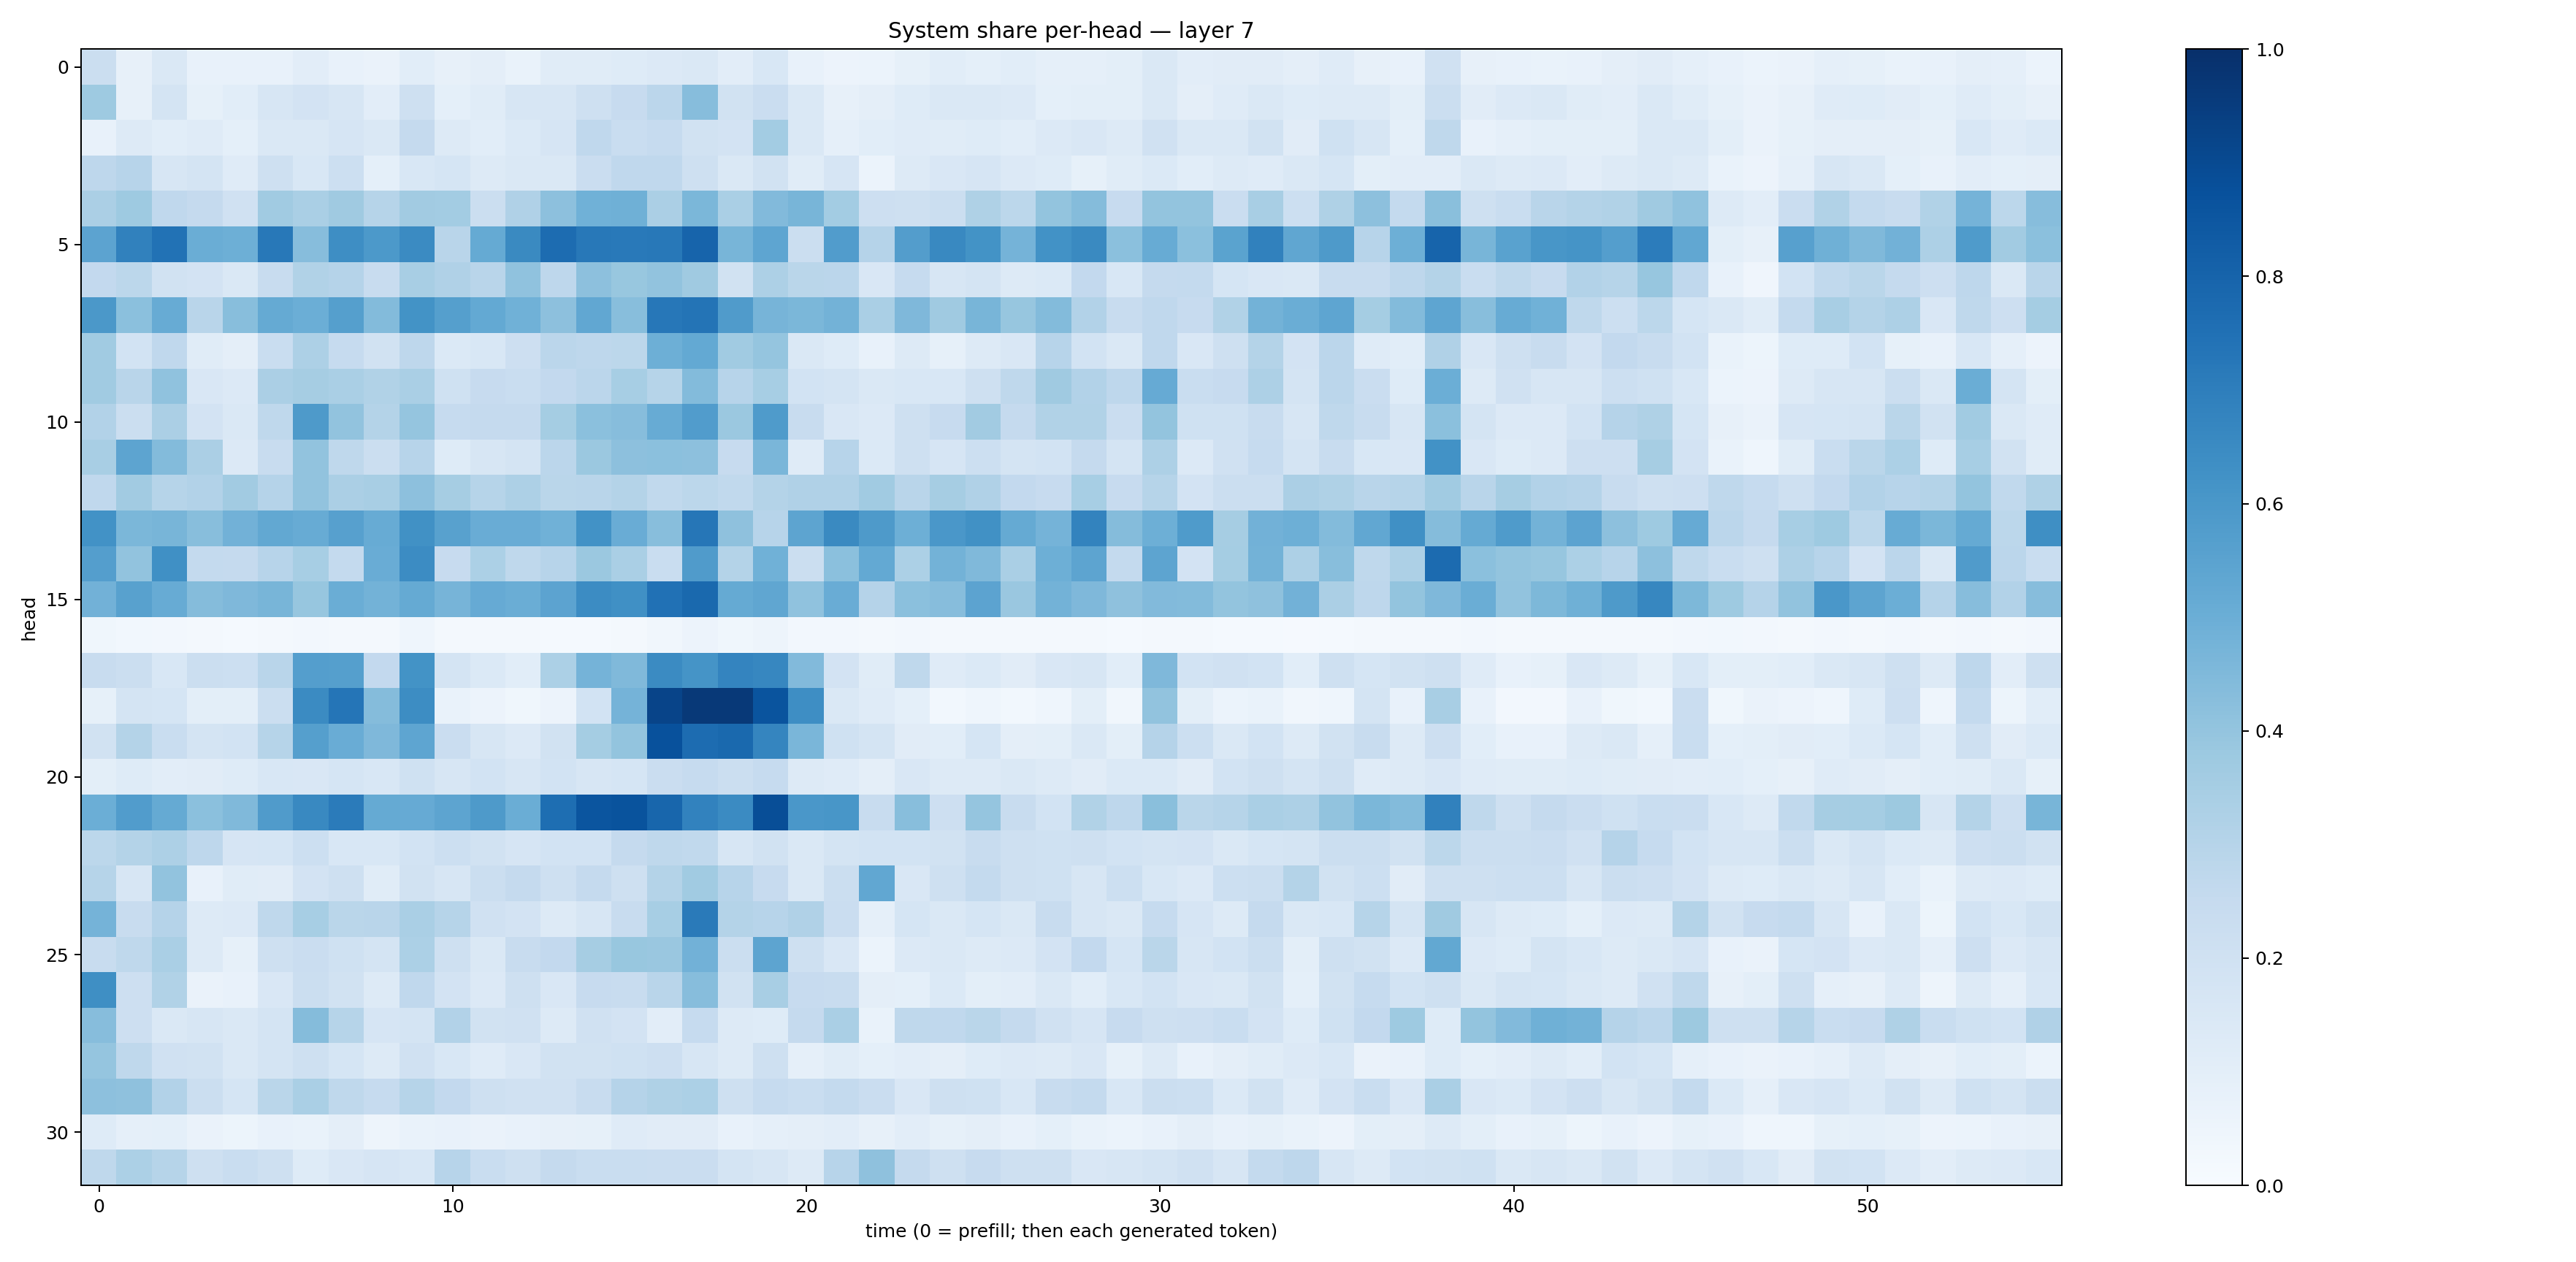

Data behind this chart, as committed beside it:
0.21979064, 0.07837446, 0.14281227, 0.0760884, 0.071844146, 0.07412717, 0.10373429, 0.07606912, 0.06506755, 0.10778314, 0.080160774, 0.097423114, 0.06966571, 0.11520875, 0.11530073, 0.12332204, 0.13469926, 0.14125459, 0.10421667, 0.1559065, 0.075435326, 0.055954706, 0.06167953, 0.08275677
0.3726, 0.07847, 0.1742, 0.08476, 0.1074, 0.1615, 0.1835, 0.1639, 0.1048, 0.2094, 0.09133, 0.1164, 0.164, 0.164, 0.2104, 0.2454, 0.2821, 0.4306, 0.1889, 0.23, 0.1468, 0.07874, 0.09379, 0.1218
0.07592, 0.1313, 0.109, 0.1188, 0.09164, 0.1407, 0.1478, 0.1677, 0.1481, 0.2518, 0.1278, 0.1077, 0.137, 0.1676, 0.2694, 0.2313, 0.2493, 0.1922, 0.1805, 0.3575, 0.1447, 0.08716, 0.1076, 0.118
0.276, 0.2932, 0.1634, 0.1748, 0.1204, 0.207, 0.155, 0.2152, 0.09105, 0.1537, 0.1708, 0.1289, 0.1461, 0.1417, 0.2292, 0.2691, 0.2672, 0.2083, 0.1483, 0.1917, 0.115, 0.1658, 0.06131, 0.1299
0.3339, 0.3735, 0.2674, 0.2538, 0.1969, 0.365, 0.337, 0.3684, 0.3006, 0.3621, 0.3558, 0.2256, 0.3167, 0.4168, 0.4879, 0.4918, 0.3332, 0.4578, 0.3387, 0.4425, 0.4649, 0.3563, 0.2123, 0.2053
0.543, 0.6854, 0.7461, 0.501, 0.4933, 0.722, 0.4307, 0.6369, 0.5931, 0.6513, 0.2908, 0.5188, 0.6536, 0.7669, 0.719, 0.7163, 0.7212, 0.7979, 0.468, 0.5359, 0.2245, 0.5775, 0.301, 0.5727
0.2599, 0.2797, 0.1907, 0.183, 0.142, 0.2404, 0.3131, 0.3017, 0.2348, 0.3404, 0.3188, 0.2909, 0.4094, 0.2771, 0.4163, 0.3901, 0.4036, 0.3686, 0.1908, 0.3264, 0.2872, 0.2814, 0.1515, 0.2481
0.5967, 0.4189, 0.5105, 0.2891, 0.4275, 0.5187, 0.497, 0.5628, 0.4412, 0.6173, 0.566, 0.5233, 0.4863, 0.4177, 0.5298, 0.4271, 0.7231, 0.7381, 0.5808, 0.4721, 0.4589, 0.477, 0.3393, 0.4518
0.3668, 0.1873, 0.2688, 0.1156, 0.09664, 0.2343, 0.3258, 0.2485, 0.188, 0.2766, 0.1376, 0.1536, 0.2121, 0.284, 0.2769, 0.2811, 0.4942, 0.5203, 0.3633, 0.3955, 0.1469, 0.1226, 0.07324, 0.1278
0.3648, 0.2901, 0.4082, 0.1514, 0.1364, 0.3327, 0.3507, 0.338, 0.3161, 0.3398, 0.2011, 0.2454, 0.233, 0.2597, 0.2832, 0.3442, 0.3002, 0.4401, 0.2951, 0.3461, 0.1836, 0.1737, 0.1454, 0.1546
0.3119, 0.2241, 0.3323, 0.1819, 0.1451, 0.2698, 0.5872, 0.4058, 0.3079, 0.3967, 0.2486, 0.2509, 0.251, 0.3529, 0.4206, 0.4327, 0.5116, 0.5746, 0.3802, 0.5832, 0.2393, 0.1516, 0.1359, 0.2059
0.3406, 0.5415, 0.4412, 0.3326, 0.1333, 0.2397, 0.4024, 0.2724, 0.2195, 0.2937, 0.1234, 0.1634, 0.177, 0.2815, 0.38, 0.4141, 0.4218, 0.4175, 0.2444, 0.4643, 0.1203, 0.2956, 0.1404, 0.2104
0.2675, 0.3611, 0.2971, 0.3121, 0.3623, 0.3015, 0.4029, 0.3352, 0.3435, 0.4155, 0.3499, 0.3004, 0.3246, 0.2883, 0.2923, 0.3062, 0.2654, 0.2781, 0.2646, 0.3055, 0.3168, 0.3181, 0.3639, 0.2927
0.6242, 0.4582, 0.4651, 0.4284, 0.4827, 0.5267, 0.5095, 0.56, 0.5112, 0.6254, 0.5575, 0.5057, 0.5043, 0.4865, 0.6242, 0.5068, 0.4274, 0.7271, 0.4134, 0.2959, 0.5403, 0.6562, 0.5871, 0.4937
0.5685, 0.4034, 0.6312, 0.2567, 0.2509, 0.2936, 0.344, 0.2557, 0.5069, 0.6456, 0.2455, 0.3287, 0.2731, 0.2935, 0.3821, 0.3374, 0.2338, 0.5788, 0.3083, 0.4849, 0.2238, 0.4198, 0.5225, 0.3319
0.4843, 0.5549, 0.5096, 0.4365, 0.4504, 0.4672, 0.3936, 0.5007, 0.4781, 0.5162, 0.4726, 0.5152, 0.5014, 0.5455, 0.6472, 0.6295, 0.7499, 0.7802, 0.5172, 0.5342, 0.4079, 0.5066, 0.3043, 0.4185
0.03847, 0.02989, 0.02492, 0.02245, 0.01537, 0.01948, 0.02646, 0.02109, 0.0196, 0.0468, 0.01841, 0.01824, 0.01675, 0.01407, 0.01318, 0.01826, 0.03157, 0.05525, 0.0388, 0.04745, 0.02488, 0.02456, 0.02061, 0.02349
0.236, 0.2235, 0.153, 0.2237, 0.2167, 0.2925, 0.5702, 0.565, 0.2596, 0.6186, 0.1729, 0.1403, 0.1084, 0.3281, 0.4734, 0.449, 0.6497, 0.6136, 0.6725, 0.6662, 0.4442, 0.1827, 0.1147, 0.2722
0.08391, 0.1776, 0.1716, 0.1014, 0.1003, 0.2188, 0.6486, 0.7339, 0.4373, 0.6428, 0.0686, 0.05674, 0.03636, 0.05523, 0.1863, 0.4757, 0.9196, 0.9631, 0.9647, 0.8601, 0.6367, 0.1463, 0.1196, 0.09064
0.1907, 0.3084, 0.2329, 0.1767, 0.1852, 0.2992, 0.5629, 0.5053, 0.4528, 0.5378, 0.2273, 0.1581, 0.1366, 0.1889, 0.3521, 0.4011, 0.8712, 0.7694, 0.781, 0.6696, 0.4623, 0.2029, 0.1791, 0.1124
0.1003, 0.122, 0.1051, 0.1107, 0.1244, 0.1555, 0.1491, 0.1683, 0.1539, 0.2025, 0.1602, 0.1845, 0.1626, 0.1861, 0.1635, 0.1688, 0.2296, 0.2492, 0.223, 0.2463, 0.1321, 0.1204, 0.0968, 0.1488
0.497, 0.5748, 0.5189, 0.4217, 0.4466, 0.5785, 0.6599, 0.7095, 0.5193, 0.5119, 0.5409, 0.5866, 0.5026, 0.7602, 0.8557, 0.8661, 0.7911, 0.6801, 0.651, 0.8861, 0.6005, 0.6035, 0.2375, 0.4269
0.2779, 0.3065, 0.3252, 0.2762, 0.1658, 0.1687, 0.216, 0.1553, 0.1552, 0.1872, 0.2175, 0.1908, 0.1649, 0.1872, 0.1852, 0.251, 0.2695, 0.2644, 0.1582, 0.1924, 0.1482, 0.1731, 0.1858, 0.1861
0.2987, 0.162, 0.4034, 0.07556, 0.1165, 0.1102, 0.1836, 0.2045, 0.1159, 0.1946, 0.1614, 0.226, 0.2522, 0.2082, 0.2509, 0.206, 0.3054, 0.3634, 0.2944, 0.2445, 0.143, 0.2227, 0.5275, 0.1488
0.4729, 0.2406, 0.3023, 0.1322, 0.1359, 0.2717, 0.3455, 0.2868, 0.2923, 0.3368, 0.3003, 0.1959, 0.1808, 0.1273, 0.1623, 0.2409, 0.3468, 0.7124, 0.3082, 0.2932, 0.3169, 0.228, 0.08753, 0.1695
0.2401, 0.272, 0.3367, 0.1277, 0.08235, 0.2053, 0.2299, 0.1997, 0.173, 0.3301, 0.2088, 0.1449, 0.2379, 0.2594, 0.3498, 0.3882, 0.3831, 0.4828, 0.2193, 0.5411, 0.2037, 0.1508, 0.06093, 0.1363
0.6357, 0.2111, 0.3126, 0.06551, 0.07726, 0.1492, 0.2215, 0.1939, 0.1281, 0.2666, 0.1833, 0.1351, 0.2064, 0.1521, 0.2455, 0.2365, 0.2916, 0.432, 0.1888, 0.3412, 0.2458, 0.2354, 0.09484, 0.0909
0.4306, 0.2135, 0.1425, 0.1563, 0.1441, 0.1745, 0.4349, 0.3002, 0.1644, 0.1779, 0.3107, 0.1943, 0.1976, 0.1303, 0.1965, 0.1826, 0.1032, 0.2476, 0.1282, 0.123, 0.2509, 0.3386, 0.06851, 0.2717
0.3966, 0.2716, 0.1962, 0.1883, 0.1483, 0.1772, 0.2032, 0.1686, 0.1317, 0.1971, 0.1543, 0.1205, 0.1499, 0.1935, 0.1945, 0.2007, 0.2147, 0.1569, 0.1262, 0.2064, 0.08967, 0.117, 0.09064, 0.1038
0.4155, 0.411, 0.3099, 0.2217, 0.171, 0.2887, 0.336, 0.2719, 0.2477, 0.2977, 0.2611, 0.2072, 0.1983, 0.1956, 0.2384, 0.3024, 0.3232, 0.3298, 0.2104, 0.2482, 0.2328, 0.255, 0.2288, 0.1505
0.123, 0.08974, 0.08997, 0.06473, 0.05119, 0.07474, 0.06902, 0.09453, 0.04881, 0.06984, 0.07323, 0.06276, 0.07216, 0.07835, 0.08356, 0.1193, 0.1125, 0.1102, 0.07138, 0.08824, 0.09426, 0.1039, 0.081, 0.1045
0.2731, 0.3296, 0.2984, 0.2088, 0.2325, 0.2082, 0.1224, 0.1501, 0.1655, 0.1548, 0.2966, 0.2313, 0.2086, 0.2533, 0.2331, 0.2335, 0.228, 0.2272, 0.1783, 0.1566, 0.128, 0.2965, 0.411, 0.2531
